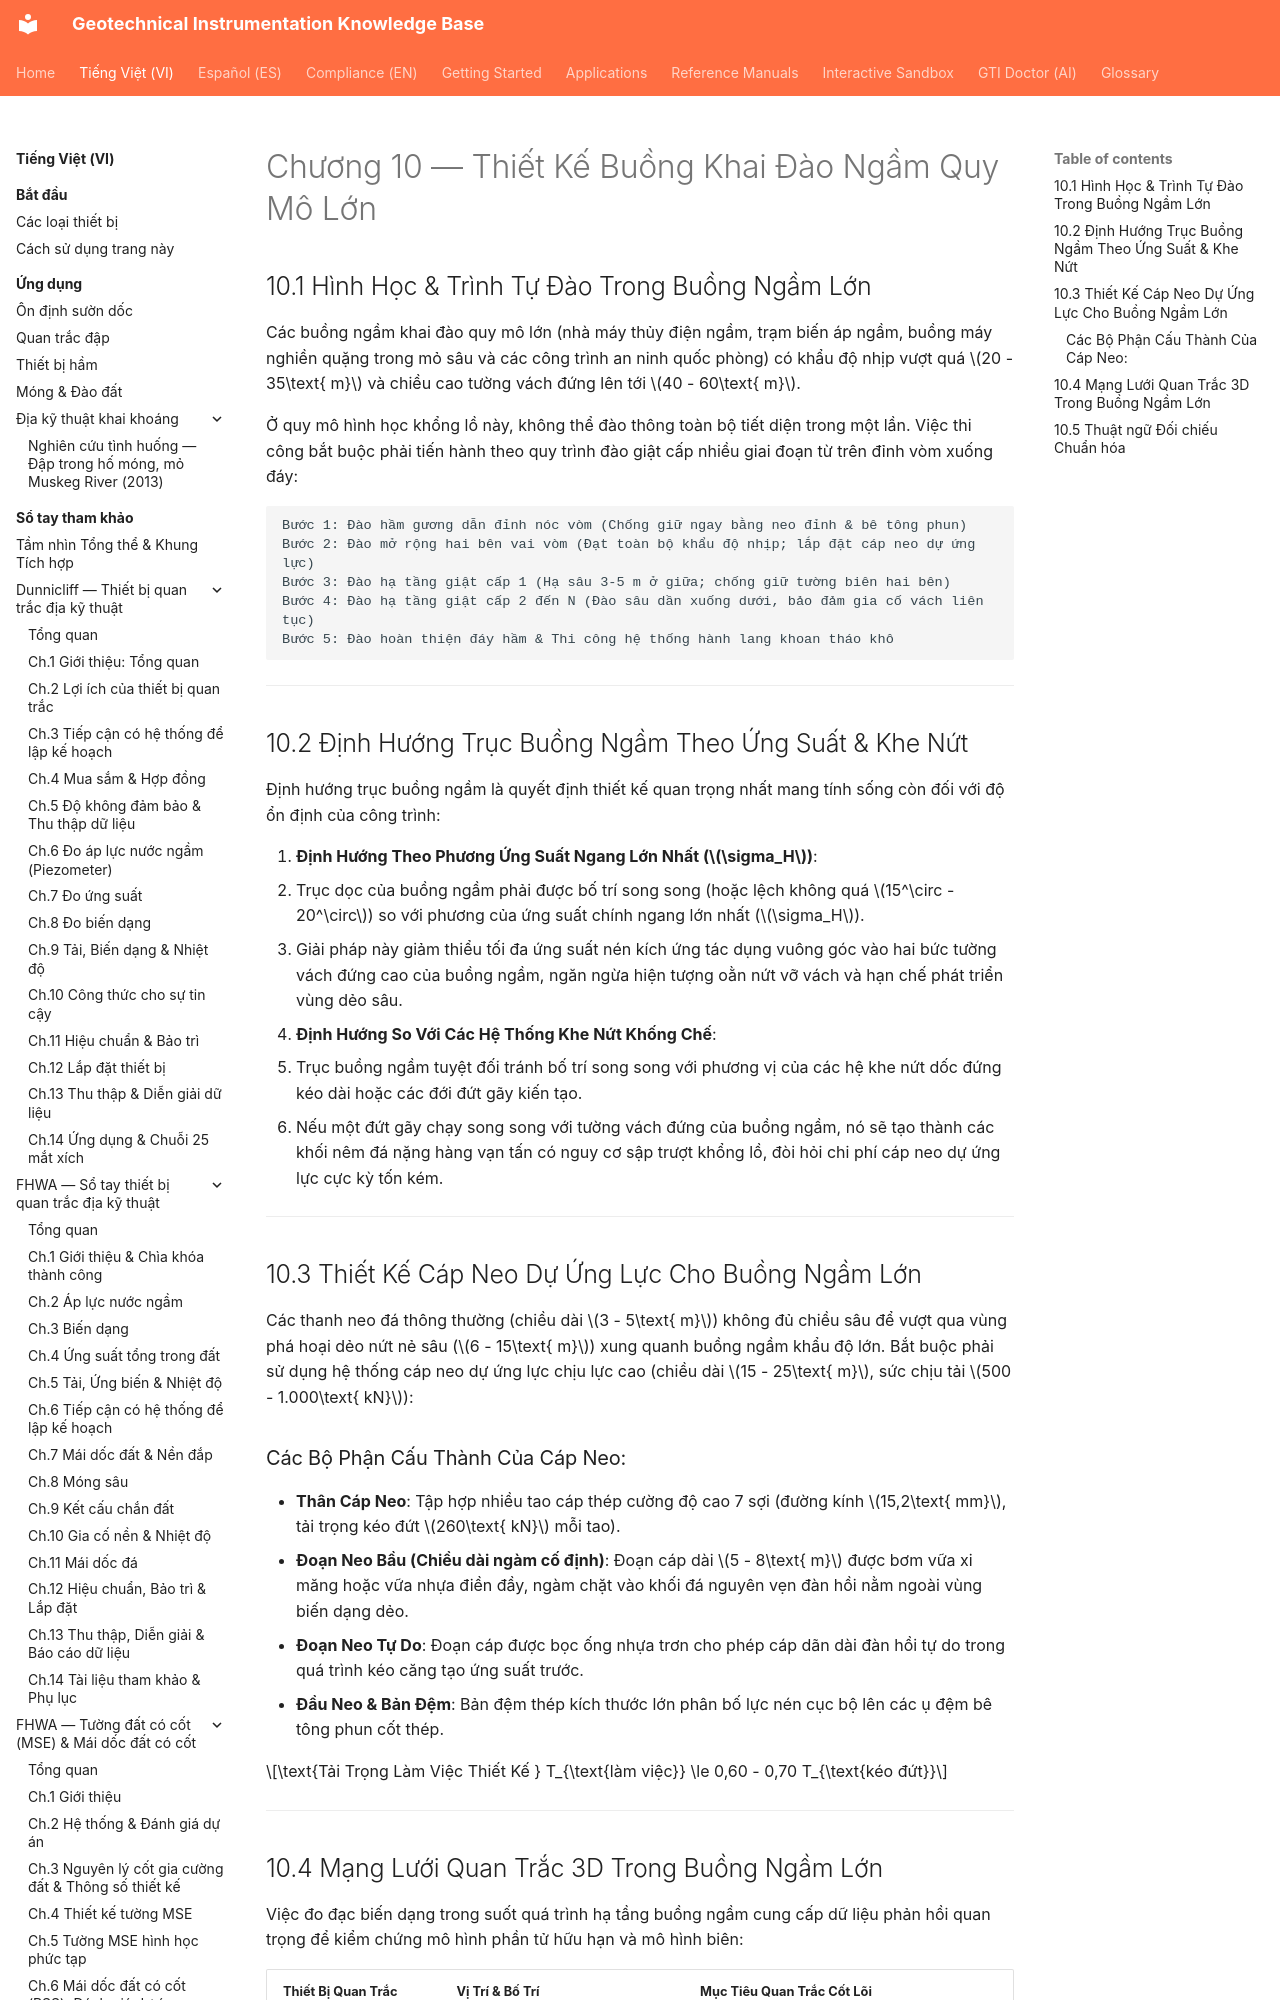

repository: geoinst/geoinst.github.io · page: vi/reference-manuals/practical-rock-engineering/chapter-10-large-underground-caverns/index.html · generator: mkdocs

---
lang: vi
lang_alt: reference-manuals/practical-rock-engineering/chapter-10-large-underground-caverns/
---

# Chương 10 — Thiết Kế Buồng Khai Đào Ngầm Quy Mô Lớn

## 10.1 Hình Học & Trình Tự Đào Trong Buồng Ngầm Lớn

Các buồng ngầm khai đào quy mô lớn (nhà máy thủy điện ngầm, trạm biến áp ngầm, buồng máy nghiền quặng trong mỏ sâu và các công trình an ninh quốc phòng) có khẩu độ nhịp vượt quá $20 - 35\text{ m}$ và chiều cao tường vách đứng lên tới $40 - 60\text{ m}$.

Ở quy mô hình học khổng lồ này, không thể đào thông toàn bộ tiết diện trong một lần. Việc thi công bắt buộc phải tiến hành theo quy trình đào giật cấp nhiều giai đoạn từ trên đỉnh vòm xuống đáy:

```
Bước 1: Đào hầm gương dẫn đỉnh nóc vòm (Chống giữ ngay bằng neo đỉnh & bê tông phun)
Bước 2: Đào mở rộng hai bên vai vòm (Đạt toàn bộ khẩu độ nhịp; lắp đặt cáp neo dự ứng lực)
Bước 3: Đào hạ tầng giật cấp 1 (Hạ sâu 3-5 m ở giữa; chống giữ tường biên hai bên)
Bước 4: Đào hạ tầng giật cấp 2 đến N (Đào sâu dần xuống dưới, bảo đảm gia cố vách liên tục)
Bước 5: Đào hoàn thiện đáy hầm & Thi công hệ thống hành lang khoan tháo khô
```

---
